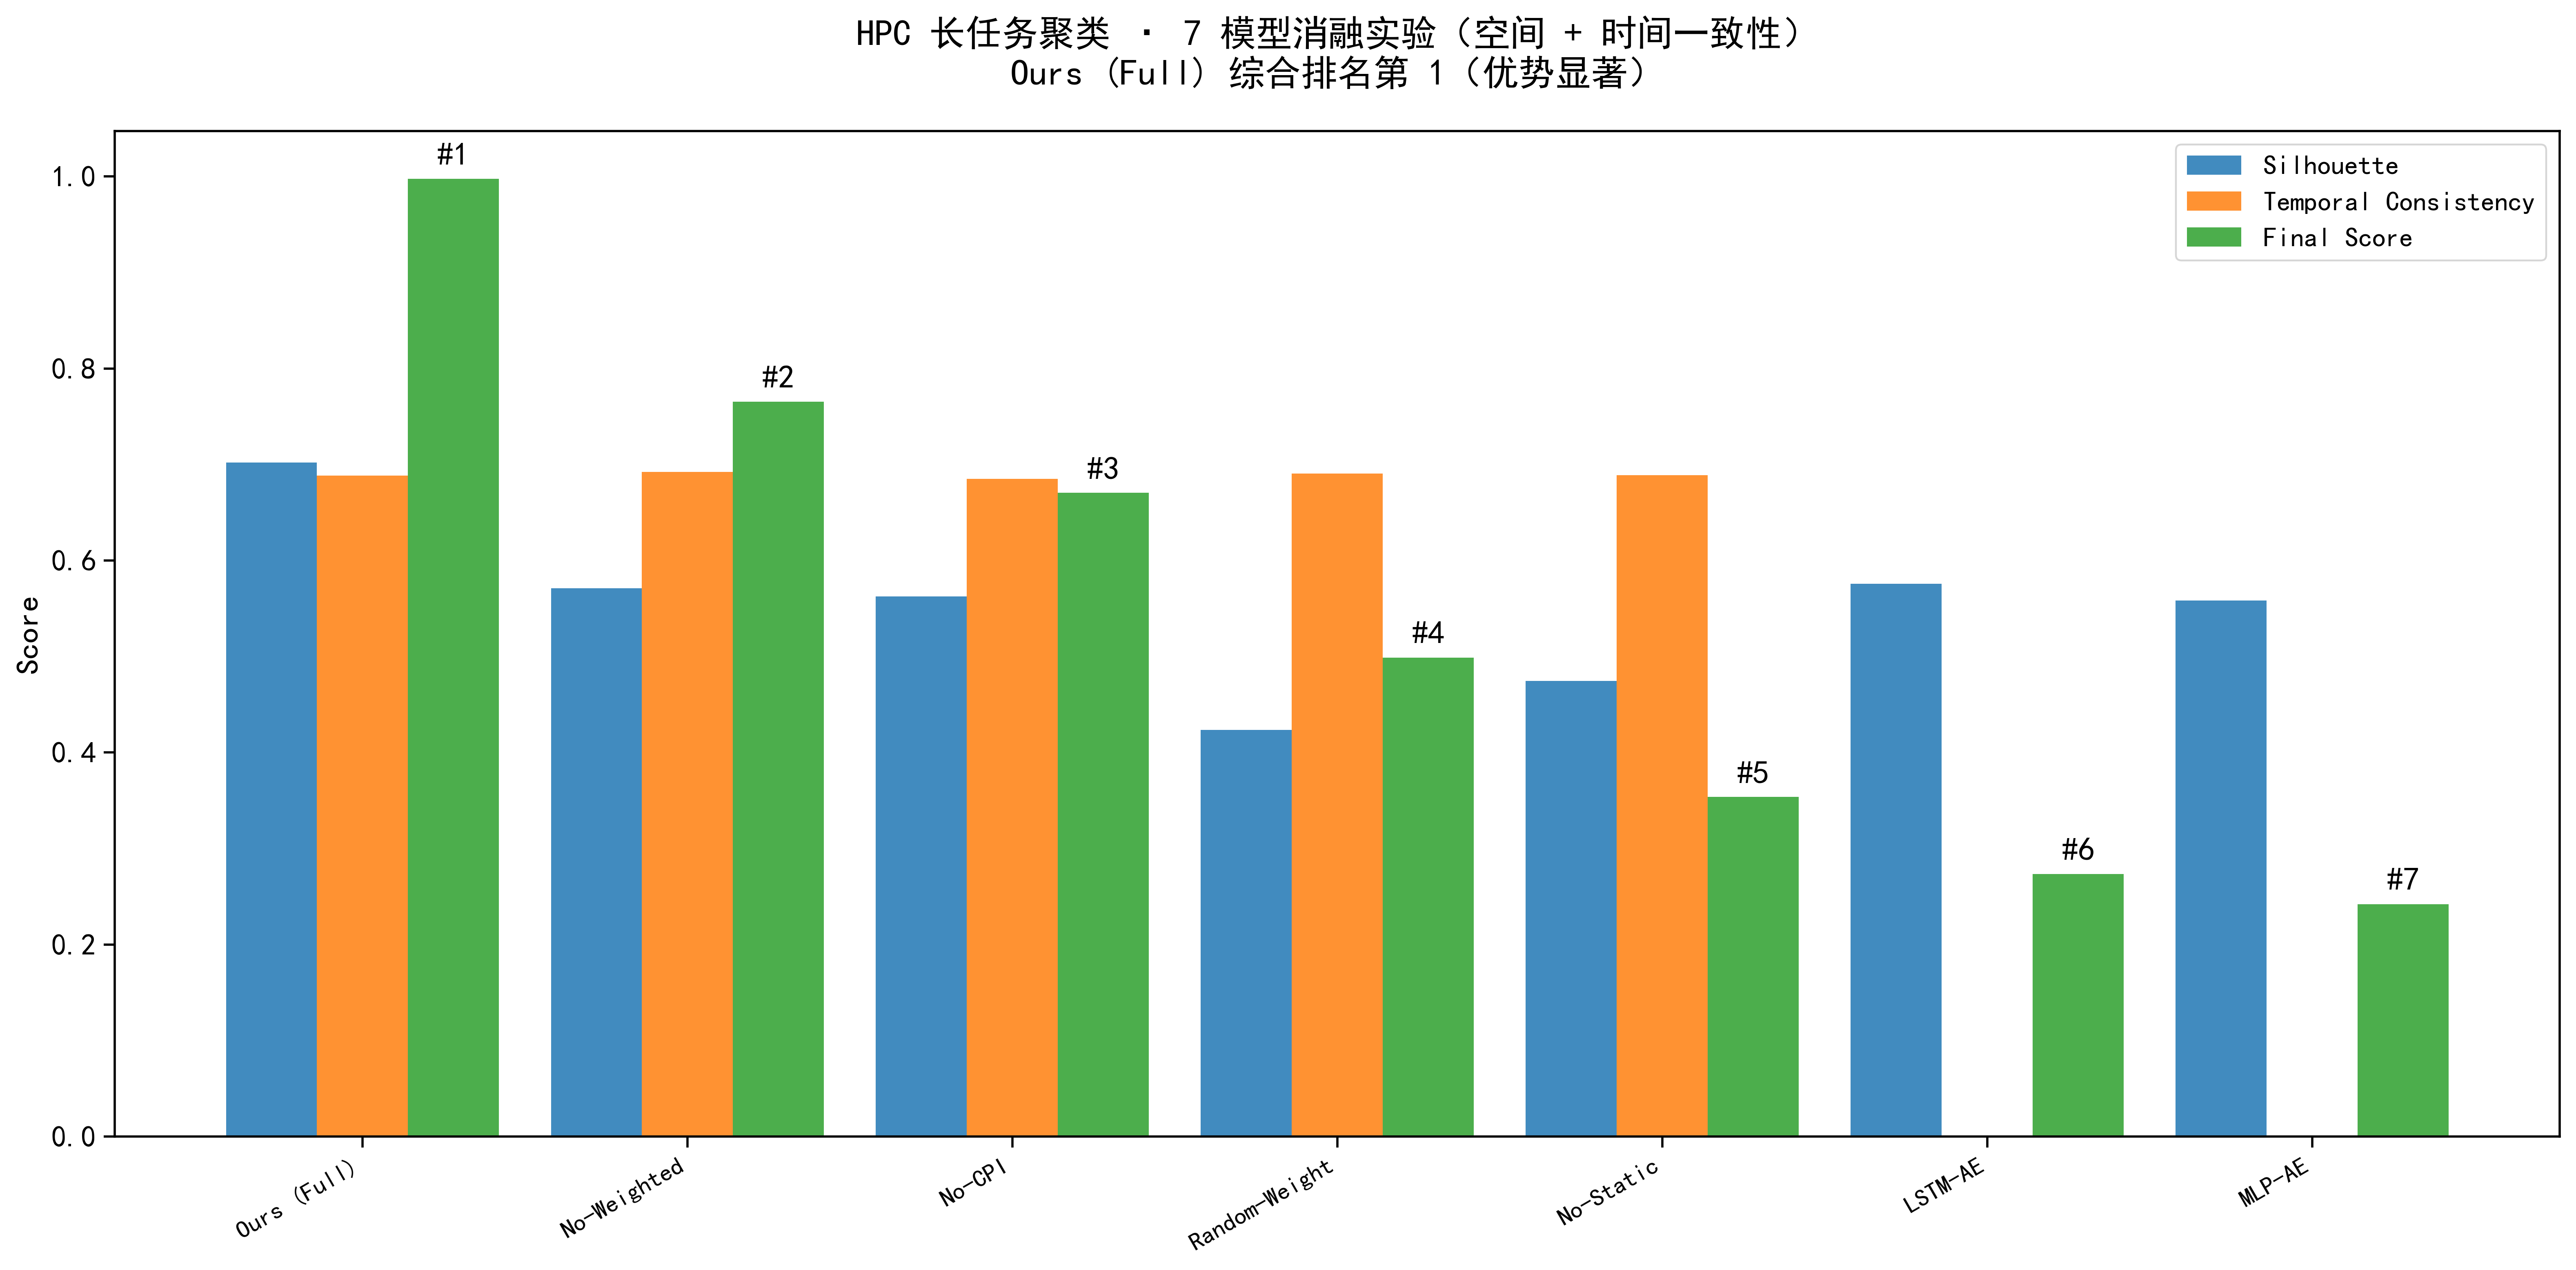

The file beside this chart, header and first rows:
Rank, Model, Silhouette, TemporalConsistency, Clusters, Samples, FeatureCount, FeatureWeight, Norm_Sil, Norm_TC, BaseScore, FinalScore
1, Ours (Full), 0.702, 0.6886, 8, 97184, 10, 1.0, 1, 0.995, 0.9975, 0.9975
2, No-Weighted, 0.5713, 0.6921, 8, 97184, 10, 1.0, 0.5306, 1, 0.7653, 0.7653
3, No-CPI, 0.5627, 0.6852, 8, 97184, 9, 0.9, 0.4997, 0.99, 0.7448, 0.6704
4, Random-Weight, 0.4234, 0.6906, 8, 97184, 10, 1.0, 0.0, 0.9978, 0.4989, 0.4989
5, No-Static, 0.4746, 0.6888, 8, 97184, 6, 0.6, 0.1835, 0.9952, 0.5893, 0.3536
6, LSTM-AE, 0.5759, 0.0, 8, 97184, 10, 1.0, 0.5473, 0.0, 0.2736, 0.2736
7, MLP-AE, 0.5583, 0.0, 8, 97184, 10, 1.0, 0.4842, 0.0, 0.2421, 0.2421
